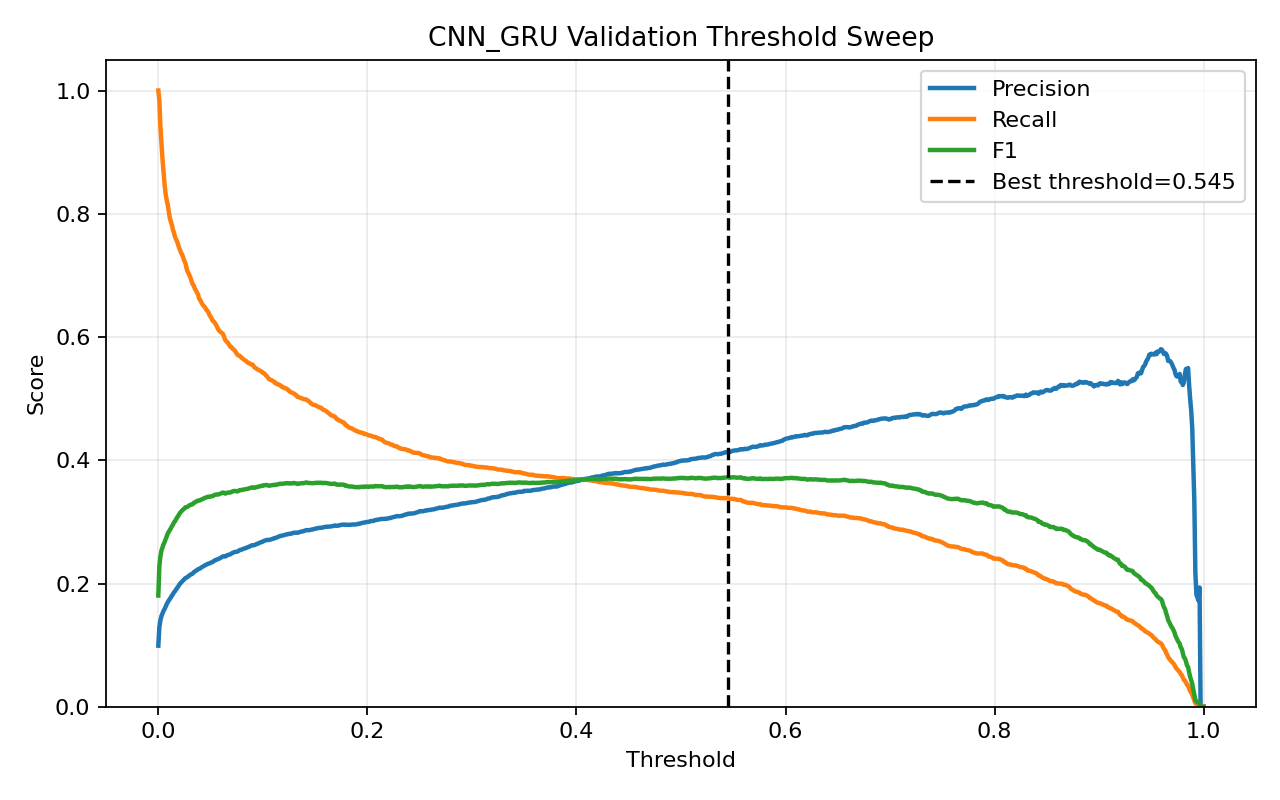

Values plotted in this chart, from the file beside it:
threshold, precision, recall, f1, accuracy
0.0, 0.09917, 1.0, 0.1804, 0.09917
0.001, 0.1292, 0.9839, 0.2284, 0.3406
0.002, 0.1403, 0.9412, 0.2442, 0.4221
0.003, 0.1472, 0.9142, 0.2536, 0.4662
0.004, 0.1516, 0.8886, 0.259, 0.4958
0.005, 0.1556, 0.8685, 0.2639, 0.5194
0.006, 0.1586, 0.8473, 0.2672, 0.5392
0.007, 0.1625, 0.8324, 0.272, 0.5581
0.008, 0.1663, 0.8225, 0.2767, 0.5735
0.009, 0.1697, 0.8148, 0.2809, 0.5863
0.01, 0.1725, 0.8039, 0.284, 0.5981
0.011, 0.175, 0.7929, 0.2867, 0.6088
0.012, 0.1774, 0.7871, 0.2896, 0.6171
0.013, 0.1803, 0.7816, 0.293, 0.626
0.014, 0.1828, 0.7739, 0.2957, 0.6345
0.015, 0.1857, 0.7692, 0.2992, 0.6427
0.016, 0.1877, 0.7622, 0.3012, 0.6492
0.017, 0.1903, 0.7586, 0.3043, 0.656
0.018, 0.1928, 0.7549, 0.3072, 0.6623
0.019, 0.1951, 0.7495, 0.3096, 0.6685
0.02, 0.1978, 0.7443, 0.3126, 0.6754
0.021, 0.2002, 0.7403, 0.3152, 0.6809
0.022, 0.2019, 0.7359, 0.3169, 0.6854
0.023, 0.2038, 0.733, 0.319, 0.6896
0.024, 0.2053, 0.7279, 0.3203, 0.6936
0.025, 0.2072, 0.7232, 0.3222, 0.6982
0.026, 0.2089, 0.7195, 0.3238, 0.702
0.027, 0.2096, 0.7115, 0.3238, 0.7054
0.028, 0.2106, 0.706, 0.3244, 0.7084
0.029, 0.2122, 0.7034, 0.326, 0.7116
0.03, 0.2134, 0.6994, 0.3271, 0.7146
0.031, 0.2147, 0.695, 0.3281, 0.7177
0.032, 0.2153, 0.6896, 0.3281, 0.7199
0.033, 0.2164, 0.6852, 0.3289, 0.7227
0.034, 0.2185, 0.6833, 0.3311, 0.7262
0.035, 0.2195, 0.6779, 0.3316, 0.729
0.036, 0.221, 0.6757, 0.333, 0.7316
0.037, 0.2218, 0.672, 0.3335, 0.7336
0.038, 0.2232, 0.6691, 0.3347, 0.7362
0.039, 0.2238, 0.6625, 0.3345, 0.7386
0.04, 0.2246, 0.6603, 0.3352, 0.7402
0.041, 0.2259, 0.6567, 0.3361, 0.7428
0.042, 0.2269, 0.6538, 0.3369, 0.7448
0.043, 0.2278, 0.6512, 0.3375, 0.7465
0.044, 0.2291, 0.6494, 0.3387, 0.7485
0.045, 0.2299, 0.6472, 0.3393, 0.7501
0.046, 0.2306, 0.6439, 0.3396, 0.7516
0.047, 0.2317, 0.6424, 0.3406, 0.7533
0.048, 0.2323, 0.6399, 0.3409, 0.7546
0.049, 0.2327, 0.6355, 0.3406, 0.756
0.05, 0.2337, 0.6329, 0.3413, 0.7577
0.051, 0.2343, 0.63, 0.3416, 0.7591
0.052, 0.235, 0.6264, 0.3418, 0.7607
0.053, 0.2364, 0.6253, 0.3431, 0.7625
0.054, 0.2376, 0.6231, 0.344, 0.7643
0.055, 0.2381, 0.6202, 0.3441, 0.7655
0.056, 0.239, 0.6172, 0.3446, 0.7671
0.057, 0.2394, 0.6132, 0.3443, 0.7684
0.058, 0.2402, 0.6107, 0.3448, 0.7699
0.059, 0.2411, 0.6088, 0.3455, 0.7712
... 941 more rows
